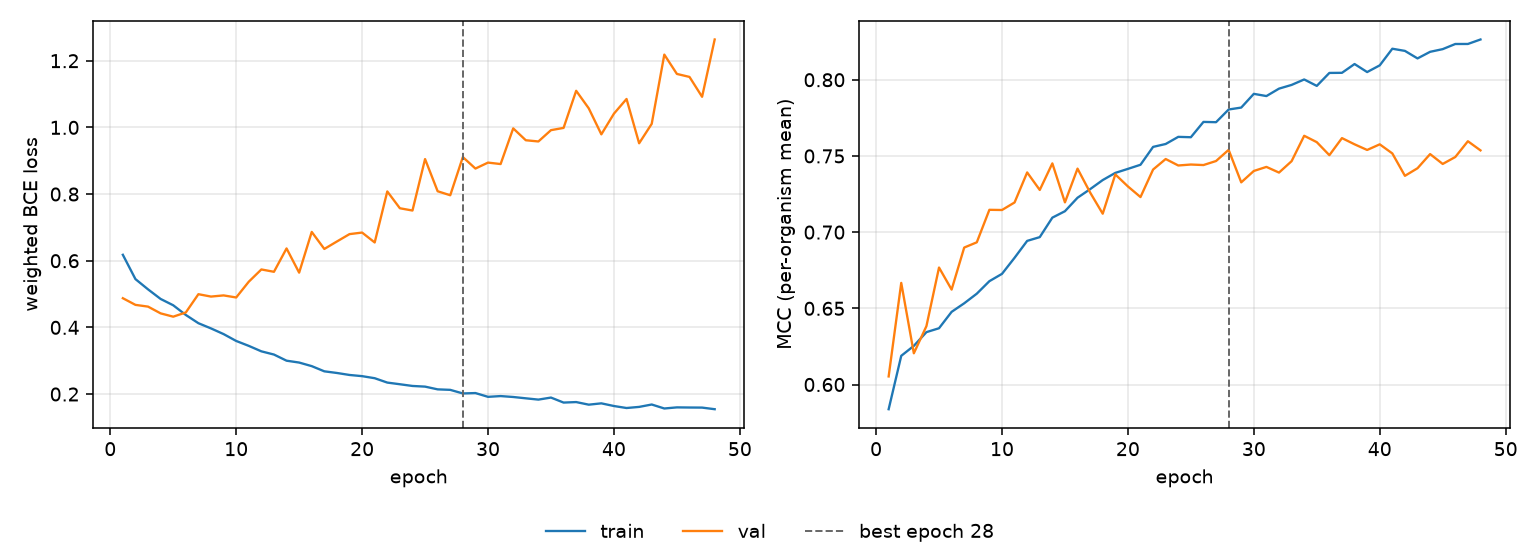

The file beside this chart, header and first rows:
epoch, tr_loss, vl_loss, tr_mcc, vl_mcc, is_best
1, 0.6178, 0.4875, 0.5838, 0.6053, False
2, 0.5448, 0.4675, 0.6188, 0.6667, False
3, 0.5141, 0.4623, 0.6254, 0.6205, False
4, 0.4853, 0.442, 0.6344, 0.6383, False
5, 0.4663, 0.4321, 0.6369, 0.6768, False
6, 0.4373, 0.4448, 0.6477, 0.6623, False
7, 0.4126, 0.4996, 0.6533, 0.6899, False
8, 0.3969, 0.4924, 0.6596, 0.6933, False
9, 0.3799, 0.4959, 0.6678, 0.7147, False
10, 0.3593, 0.4897, 0.6726, 0.7145, False
11, 0.3445, 0.537, 0.6832, 0.7195, False
12, 0.3281, 0.5738, 0.6943, 0.7392, False
13, 0.3185, 0.5668, 0.6967, 0.7277, False
14, 0.3001, 0.6368, 0.7095, 0.7451, False
15, 0.2945, 0.5642, 0.7137, 0.7195, False
16, 0.2838, 0.6864, 0.7226, 0.7417, False
17, 0.2682, 0.6353, 0.7282, 0.726, False
18, 0.2632, 0.6577, 0.7342, 0.7121, False
19, 0.2573, 0.6798, 0.7389, 0.7379, False
20, 0.2537, 0.6845, 0.7415, 0.73, False
21, 0.2475, 0.6548, 0.7442, 0.723, False
22, 0.2344, 0.8079, 0.7559, 0.7411, False
23, 0.2294, 0.7574, 0.7578, 0.748, False
24, 0.2243, 0.7506, 0.7625, 0.7437, False
25, 0.2223, 0.905, 0.7623, 0.7444, False
26, 0.2141, 0.8084, 0.7723, 0.744, False
27, 0.2126, 0.7964, 0.7722, 0.7467, False
28, 0.2018, 0.911, 0.7805, 0.754, True
29, 0.203, 0.8765, 0.7817, 0.7327, False
30, 0.1916, 0.8944, 0.7907, 0.7401, False
31, 0.1939, 0.89, 0.7893, 0.7428, False
32, 0.1912, 0.9971, 0.7942, 0.7391, False
33, 0.1872, 0.9614, 0.7966, 0.7466, False
34, 0.1833, 0.9578, 0.8002, 0.7632, False
35, 0.1895, 0.9917, 0.796, 0.759, False
36, 0.1744, 0.9985, 0.8045, 0.7505, False
37, 0.176, 1.11, 0.8045, 0.7617, False
38, 0.1681, 1.057, 0.8103, 0.7576, False
39, 0.1721, 0.9792, 0.805, 0.7539, False
40, 0.1641, 1.041, 0.8094, 0.7576, False
41, 0.1581, 1.085, 0.8204, 0.7516, False
42, 0.1614, 0.9524, 0.8189, 0.7369, False
43, 0.1686, 1.011, 0.814, 0.7419, False
44, 0.1567, 1.218, 0.8183, 0.7512, False
45, 0.16, 1.16, 0.8201, 0.7447, False
46, 0.1596, 1.151, 0.8235, 0.7493, False
47, 0.1594, 1.092, 0.8235, 0.7597, False
48, 0.1545, 1.264, 0.8264, 0.7537, False
